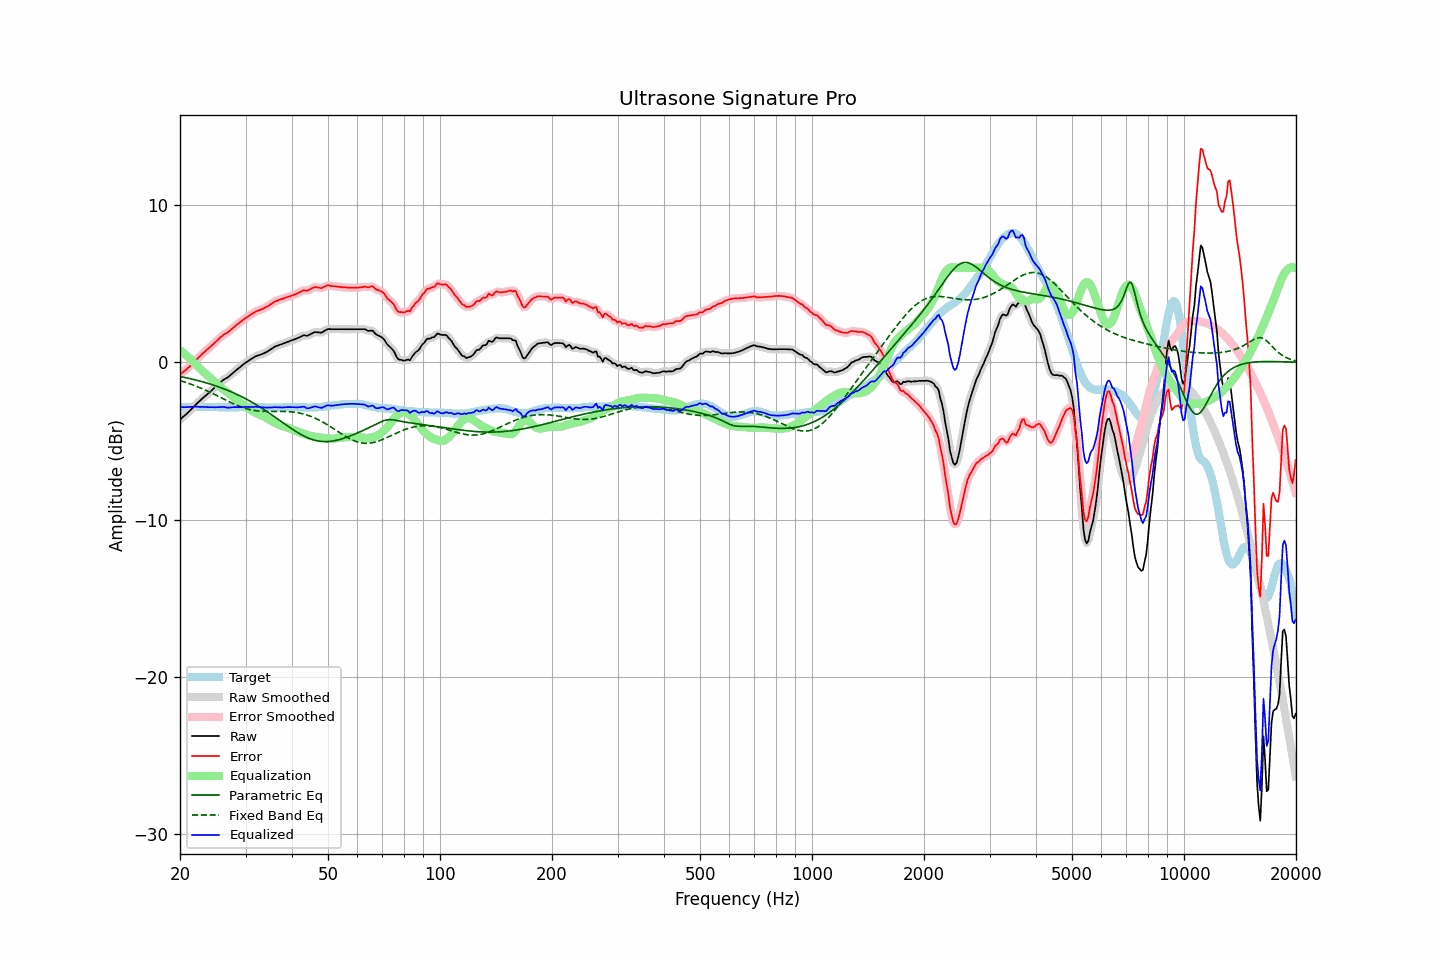

Source data for this figure (header and first rows):
frequency, raw, error, smoothed, error_smoothed, equalization, parametric_eq, fixed_band_eq, equalized_raw, equalized_smoothed, target
20.00, -3.63, -0.77, -3.63, -0.76, 0.77, -0.90, -1.16, -2.86, -2.86, -2.87
20.20, -3.54, -0.69, -3.55, -0.69, 0.69, -0.92, -1.19, -2.85, -2.85, -2.86
20.40, -3.45, -0.60, -3.46, -0.61, 0.61, -0.94, -1.22, -2.84, -2.85, -2.85
20.61, -3.37, -0.53, -3.37, -0.53, 0.52, -0.96, -1.26, -2.85, -2.85, -2.85
20.81, -3.28, -0.44, -3.28, -0.44, 0.43, -0.98, -1.29, -2.85, -2.85, -2.84
21.02, -3.19, -0.36, -3.19, -0.36, 0.34, -1.01, -1.33, -2.85, -2.85, -2.84
21.23, -3.09, -0.27, -3.09, -0.26, 0.25, -1.03, -1.36, -2.84, -2.84, -2.83
21.44, -2.98, -0.15, -2.99, -0.16, 0.16, -1.05, -1.40, -2.82, -2.83, -2.83
21.66, -2.88, -0.06, -2.88, -0.05, 0.06, -1.08, -1.44, -2.83, -2.82, -2.83
21.87, -2.77, 0.06, -2.77, 0.05, -0.04, -1.10, -1.48, -2.82, -2.82, -2.83
22.09, -2.67, 0.15, -2.67, 0.15, -0.15, -1.13, -1.52, -2.82, -2.82, -2.82
22.31, -2.57, 0.25, -2.57, 0.25, -0.25, -1.15, -1.56, -2.82, -2.82, -2.82
22.54, -2.48, 0.34, -2.48, 0.35, -0.35, -1.18, -1.60, -2.83, -2.83, -2.83
22.76, -2.38, 0.46, -2.38, 0.45, -0.45, -1.21, -1.64, -2.83, -2.83, -2.84
22.99, -2.28, 0.55, -2.29, 0.55, -0.54, -1.24, -1.68, -2.83, -2.83, -2.84
23.22, -2.20, 0.63, -2.20, 0.64, -0.64, -1.26, -1.73, -2.84, -2.83, -2.84
23.45, -2.11, 0.73, -2.11, 0.73, -0.73, -1.29, -1.77, -2.84, -2.84, -2.85
23.69, -2.02, 0.82, -2.03, 0.82, -0.82, -1.32, -1.82, -2.85, -2.85, -2.85
23.92, -1.94, 0.91, -1.94, 0.91, -0.91, -1.36, -1.87, -2.85, -2.85, -2.85
24.16, -1.85, 1.00, -1.85, 1.00, -1.00, -1.39, -1.92, -2.85, -2.85, -2.85
24.40, -1.75, 1.10, -1.76, 1.09, -1.10, -1.42, -1.97, -2.85, -2.85, -2.85
24.65, -1.66, 1.18, -1.66, 1.18, -1.19, -1.45, -2.02, -2.85, -2.85, -2.85
24.89, -1.57, 1.28, -1.57, 1.28, -1.29, -1.49, -2.07, -2.86, -2.86, -2.85
25.14, -1.47, 1.38, -1.47, 1.38, -1.38, -1.52, -2.12, -2.85, -2.86, -2.85
25.39, -1.38, 1.48, -1.38, 1.48, -1.47, -1.56, -2.17, -2.85, -2.85, -2.86
25.65, -1.28, 1.57, -1.28, 1.57, -1.56, -1.60, -2.22, -2.84, -2.84, -2.86
25.91, -1.19, 1.66, -1.20, 1.66, -1.64, -1.63, -2.27, -2.84, -2.84, -2.86
26.16, -1.11, 1.75, -1.12, 1.74, -1.72, -1.67, -2.32, -2.83, -2.84, -2.86
26.43, -1.05, 1.80, -1.05, 1.80, -1.80, -1.71, -2.37, -2.85, -2.85, -2.86
26.69, -0.99, 1.86, -0.99, 1.86, -1.88, -1.75, -2.42, -2.87, -2.87, -2.86
26.96, -0.93, 1.92, -0.93, 1.93, -1.95, -1.79, -2.47, -2.89, -2.88, -2.86
27.23, -0.84, 2.01, -0.84, 2.01, -2.03, -1.84, -2.52, -2.87, -2.88, -2.86
27.50, -0.75, 2.10, -0.76, 2.10, -2.11, -1.88, -2.57, -2.86, -2.86, -2.86
27.77, -0.66, 2.20, -0.66, 2.20, -2.19, -1.93, -2.62, -2.85, -2.85, -2.86
28.05, -0.57, 2.28, -0.58, 2.28, -2.27, -1.97, -2.67, -2.84, -2.85, -2.86
28.33, -0.49, 2.36, -0.49, 2.36, -2.36, -2.02, -2.71, -2.85, -2.85, -2.86
28.62, -0.41, 2.44, -0.41, 2.44, -2.44, -2.07, -2.75, -2.86, -2.85, -2.86
28.90, -0.33, 2.51, -0.33, 2.52, -2.52, -2.12, -2.79, -2.86, -2.86, -2.85
29.19, -0.25, 2.59, -0.25, 2.60, -2.60, -2.17, -2.83, -2.86, -2.85, -2.85
29.48, -0.16, 2.68, -0.16, 2.68, -2.68, -2.22, -2.87, -2.84, -2.84, -2.85
29.78, -0.08, 2.75, -0.08, 2.76, -2.75, -2.27, -2.91, -2.84, -2.84, -2.84
30.08, -0.00, 2.83, -0.01, 2.83, -2.83, -2.32, -2.94, -2.83, -2.84, -2.84
30.38, 0.06, 2.89, 0.06, 2.90, -2.90, -2.38, -2.97, -2.84, -2.84, -2.84
30.68, 0.13, 2.96, 0.13, 2.97, -2.97, -2.43, -2.99, -2.84, -2.84, -2.84
30.99, 0.20, 3.03, 0.19, 3.03, -3.03, -2.49, -3.02, -2.84, -2.84, -2.84
31.30, 0.26, 3.09, 0.26, 3.10, -3.10, -2.55, -3.04, -2.84, -2.84, -2.84
31.61, 0.32, 3.15, 0.32, 3.16, -3.15, -2.61, -3.06, -2.83, -2.83, -2.84
31.93, 0.39, 3.22, 0.38, 3.22, -3.20, -2.67, -3.07, -2.82, -2.83, -2.84
32.24, 0.42, 3.26, 0.42, 3.26, -3.25, -2.73, -3.09, -2.84, -2.83, -2.85
32.57, 0.46, 3.30, 0.46, 3.30, -3.30, -2.80, -3.10, -2.84, -2.84, -2.85
32.89, 0.49, 3.33, 0.49, 3.34, -3.34, -2.86, -3.11, -2.86, -2.86, -2.85
33.22, 0.53, 3.38, 0.53, 3.38, -3.39, -2.92, -3.11, -2.86, -2.86, -2.86
33.55, 0.57, 3.43, 0.57, 3.43, -3.44, -2.99, -3.12, -2.87, -2.87, -2.86
33.89, 0.62, 3.48, 0.62, 3.48, -3.49, -3.06, -3.12, -2.87, -2.87, -2.87
34.23, 0.67, 3.53, 0.67, 3.54, -3.54, -3.13, -3.12, -2.88, -2.87, -2.87
34.57, 0.73, 3.59, 0.73, 3.60, -3.60, -3.19, -3.12, -2.88, -2.88, -2.87
34.92, 0.80, 3.66, 0.79, 3.66, -3.67, -3.26, -3.12, -2.87, -2.87, -2.87
35.27, 0.86, 3.72, 0.86, 3.73, -3.73, -3.33, -3.12, -2.87, -2.87, -2.87
35.62, 0.93, 3.79, 0.93, 3.80, -3.79, -3.41, -3.12, -2.86, -2.86, -2.87
35.97, 1.00, 3.86, 0.99, 3.85, -3.84, -3.48, -3.12, -2.84, -2.85, -2.87
... 635 more rows
